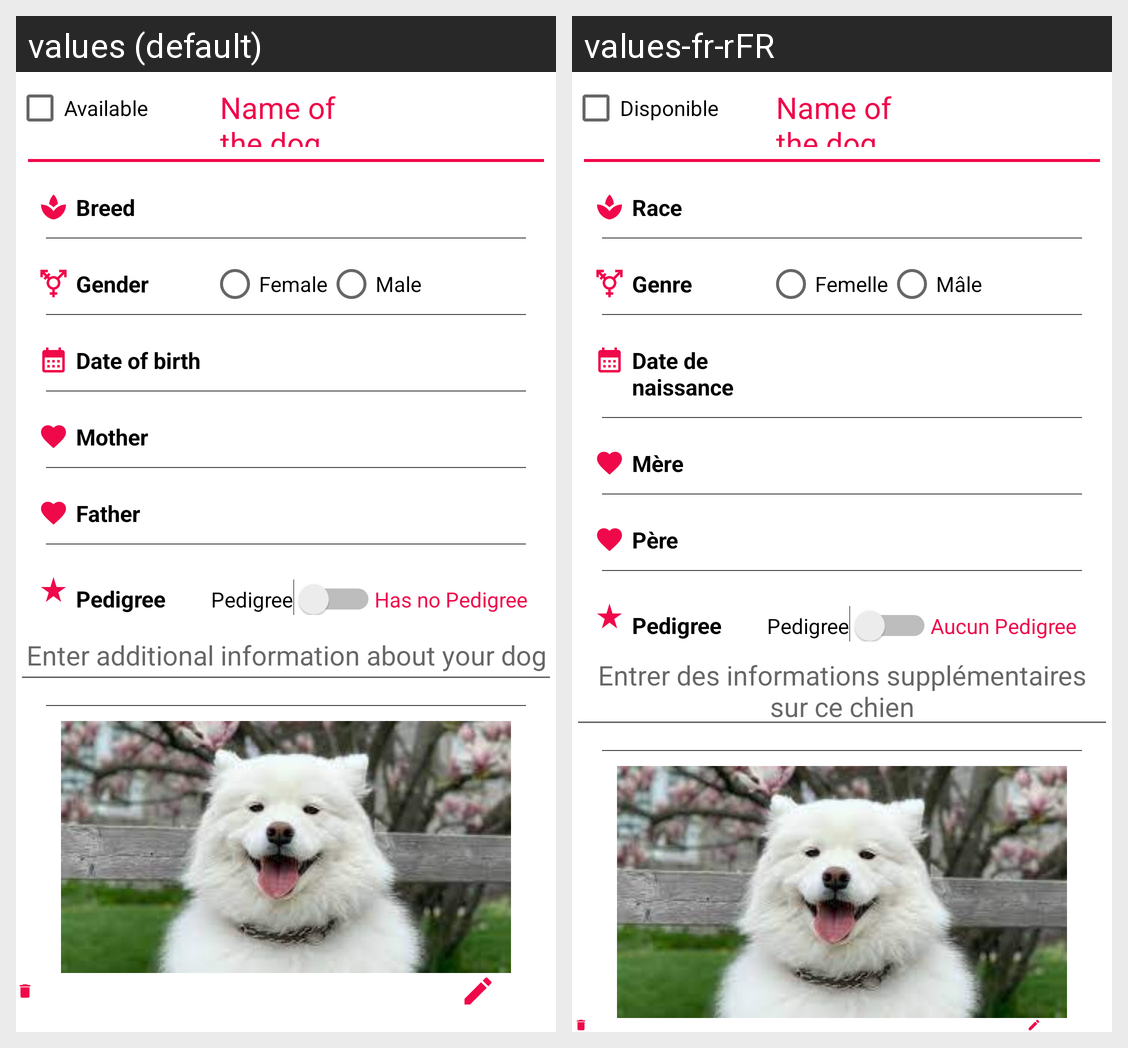

This grid shows one Android layout under two languages. Give, for every string resource on the screen, its name, the default text and each shown locale's text.
Android screen res/layout/fragment_dog_details.xml rendered under 2 locales, left to right: values (default), values-fr-rFR. Device: Nexus 5 (rendered at 1080×1920; each locale shown at half size, 540×960, under a caption strip naming it); theme Theme.DogBreedingDOGA.
Strings drawn on this screen, with the default value and each locale's value (text and hints the layout hard-codes, and strings that could not be matched under every locale, appear in the picture but are not listed):

str_Availability
  values: Available
  values-fr-rFR: Disponible

str_DogBreed
  values: Breed
  values-fr-rFR: Race

str_dogGender
  values: Gender
  values-fr-rFR: Genre

str_DogCheckFemale
  values: Female
  values-fr-rFR: Femelle

str_DogCheckMale
  values: Male
  values-fr-rFR: Mâle

str_dogDateOfBirht
  values: Date of birth
  values-fr-rFR: Date de naissance

str_DogMother
  values: Mother
  values-fr-rFR: Mère

str_DogFather
  values: Father
  values-fr-rFR: Père

str_DogPedigree
  values: Pedigree
  values-fr-rFR: Pedigree

str_LabelPedigree
  values: Pedigree
  values-fr-rFR: Pedigree

str_NoPedigree
  values: Has no Pedigree
  values-fr-rFR: Aucun Pedigree

str_DogDescrip
  values: Enter additional information about your dog
  values-fr-rFR: Entrer des informations supplémentaires sur ce chien
